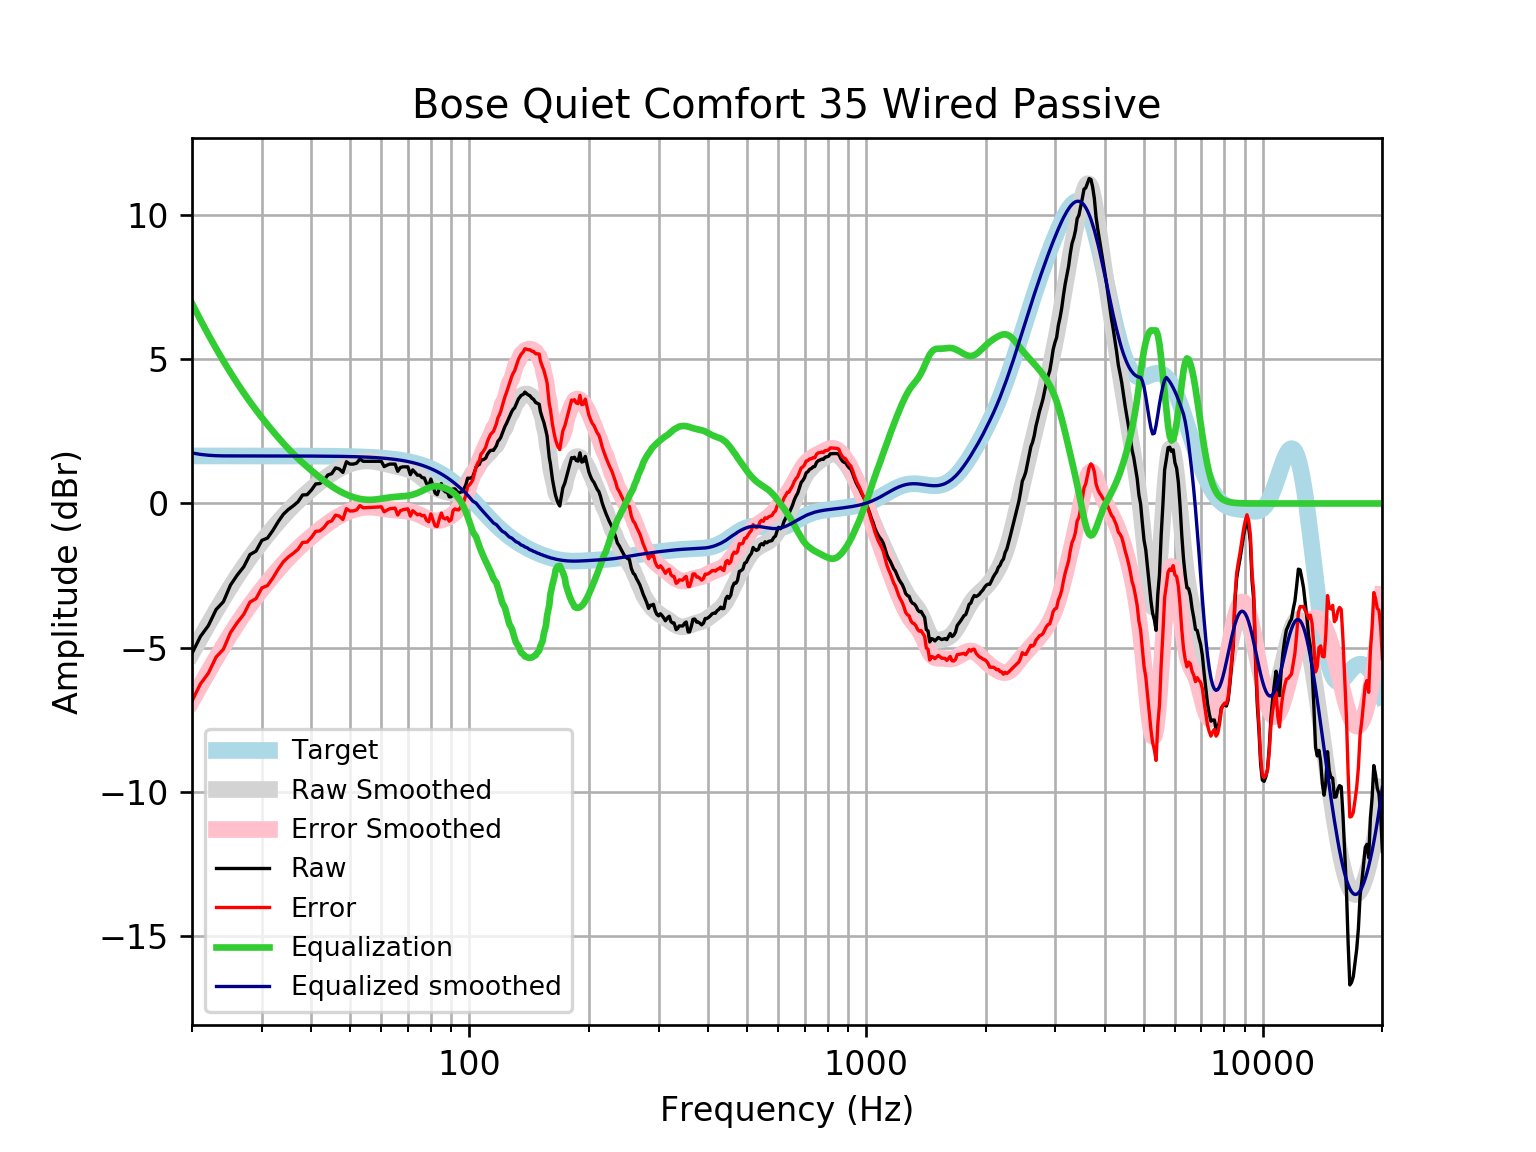

Source data for this figure (header and first rows):
frequency, raw, error, smoothed, error_smoothed, equalization, equalized_raw, equalized_smoothed, target
20, -5.196, -6.844, -5.184, -6.832, 6.935, 1.739, 1.751, 1.648
21, -4.608, -6.256, -4.664, -6.312, 6.365, 1.757, 1.701, 1.648
22, -4.229, -5.877, -4.174, -5.822, 5.846, 1.617, 1.672, 1.648
23, -3.675, -5.323, -3.715, -5.363, 5.371, 1.696, 1.656, 1.648
24, -3.403, -5.05, -3.286, -4.934, 4.936, 1.533, 1.65, 1.648
25, -2.828, -4.476, -2.889, -4.537, 4.537, 1.709, 1.648, 1.648
26, -2.481, -4.129, -2.523, -4.171, 4.171, 1.689, 1.648, 1.648
27, -2.196, -3.844, -2.186, -3.834, 3.834, 1.637, 1.648, 1.648
28, -1.77, -3.417, -1.877, -3.524, 3.524, 1.754, 1.647, 1.647
29, -1.65, -3.297, -1.592, -3.239, 3.239, 1.589, 1.647, 1.647
30, -1.277, -2.925, -1.328, -2.975, 2.975, 1.698, 1.647, 1.647
31, -1.197, -2.844, -1.082, -2.729, 2.729, 1.533, 1.647, 1.647
32, -0.9271, -2.574, -0.8528, -2.5, 2.5, 1.573, 1.647, 1.647
33, -0.6242, -2.271, -0.6376, -2.284, 2.284, 1.66, 1.647, 1.647
34, -0.3697, -2.016, -0.4363, -2.083, 2.083, 1.713, 1.646, 1.646
35, -0.2059, -1.852, -0.2488, -1.895, 1.895, 1.689, 1.646, 1.646
36, -0.08049, -1.726, -0.07516, -1.721, 1.721, 1.64, 1.645, 1.645
37, 0.05875, -1.586, 0.0853, -1.56, 1.56, 1.618, 1.645, 1.645
38, 0.2945, -1.35, 0.2337, -1.411, 1.411, 1.705, 1.644, 1.644
39, 0.3052, -1.339, 0.3718, -1.272, 1.272, 1.577, 1.644, 1.644
40, 0.4674, -1.176, 0.5012, -1.142, 1.142, 1.609, 1.643, 1.643
41, 0.6769, -0.9652, 0.6233, -1.019, 1.019, 1.696, 1.642, 1.642
42, 0.6909, -0.9502, 0.7387, -0.9024, 0.9024, 1.593, 1.641, 1.641
43, 0.8086, -0.8313, 0.8473, -0.7926, 0.7926, 1.601, 1.64, 1.64
44, 0.9871, -0.6515, 0.9483, -0.6903, 0.6903, 1.677, 1.639, 1.639
45, 1.034, -0.6032, 1.041, -0.5962, 0.5962, 1.63, 1.637, 1.637
46, 1.232, -0.4029, 1.124, -0.5111, 0.5111, 1.744, 1.635, 1.635
47, 1.197, -0.4366, 1.198, -0.4354, 0.4354, 1.632, 1.634, 1.633
48, 1.077, -0.5548, 1.263, -0.3688, 0.3688, 1.445, 1.631, 1.631
49, 1.447, -0.1814, 1.318, -0.3109, 0.3109, 1.758, 1.629, 1.629
50, 1.366, -0.2604, 1.365, -0.2613, 0.2613, 1.627, 1.626, 1.626
51, 1.366, -0.2574, 1.404, -0.2196, 0.2196, 1.585, 1.623, 1.623
52, 1.398, -0.2216, 1.434, -0.1856, 0.1856, 1.584, 1.62, 1.62
53, 1.542, -0.07408, 1.457, -0.1594, 0.1594, 1.701, 1.616, 1.616
54, 1.462, -0.1496, 1.471, -0.1411, 0.1411, 1.603, 1.612, 1.612
55, 1.462, -0.145, 1.477, -0.1305, 0.1305, 1.593, 1.607, 1.607
56, 1.462, -0.1399, 1.475, -0.1272, 0.1272, 1.589, 1.602, 1.602
57, 1.462, -0.1343, 1.466, -0.1304, 0.1304, 1.593, 1.596, 1.596
58, 1.462, -0.128, 1.451, -0.1391, 0.1391, 1.601, 1.59, 1.59
59, 1.462, -0.1212, 1.432, -0.1516, 0.1516, 1.614, 1.583, 1.583
60, 1.462, -0.1137, 1.41, -0.1664, 0.1664, 1.629, 1.576, 1.576
61, 1.279, -0.289, 1.386, -0.182, 0.182, 1.461, 1.568, 1.568
62, 1.329, -0.2301, 1.362, -0.1968, 0.1968, 1.526, 1.559, 1.559
63, 1.366, -0.1833, 1.339, -0.2099, 0.2099, 1.576, 1.549, 1.549
64, 1.366, -0.1727, 1.318, -0.2208, 0.2208, 1.587, 1.538, 1.538
65, 1.366, -0.1612, 1.298, -0.2294, 0.2294, 1.595, 1.527, 1.527
66, 1.115, -0.3994, 1.278, -0.2363, 0.2363, 1.351, 1.514, 1.514
67, 1.247, -0.2535, 1.258, -0.2426, 0.2426, 1.49, 1.501, 1.501
68, 1.269, -0.217, 1.237, -0.2496, 0.2496, 1.519, 1.486, 1.486
69, 1.269, -0.2013, 1.212, -0.2584, 0.2584, 1.528, 1.471, 1.471
70, 1.269, -0.1843, 1.183, -0.2704, 0.2704, 1.54, 1.454, 1.454
71, 0.9994, -0.4361, 1.149, -0.2863, 0.2863, 1.286, 1.436, 1.436
72, 1.165, -0.2508, 1.109, -0.3069, 0.3069, 1.472, 1.416, 1.416
73, 1.077, -0.3187, 1.063, -0.3324, 0.3324, 1.409, 1.395, 1.395
74, 0.9811, -0.3918, 1.01, -0.3627, 0.3627, 1.344, 1.373, 1.373
75, 0.9802, -0.3691, 0.952, -0.3973, 0.3973, 1.377, 1.349, 1.349
76, 0.8964, -0.4277, 0.889, -0.435, 0.435, 1.331, 1.324, 1.324
77, 0.8837, -0.4135, 0.8232, -0.474, 0.474, 1.358, 1.297, 1.297
78, 0.6891, -0.5797, 0.7569, -0.5119, 0.5119, 1.201, 1.269, 1.269
79, 0.604, -0.6348, 0.693, -0.5458, 0.5458, 1.15, 1.239, 1.239
... 553 more rows
